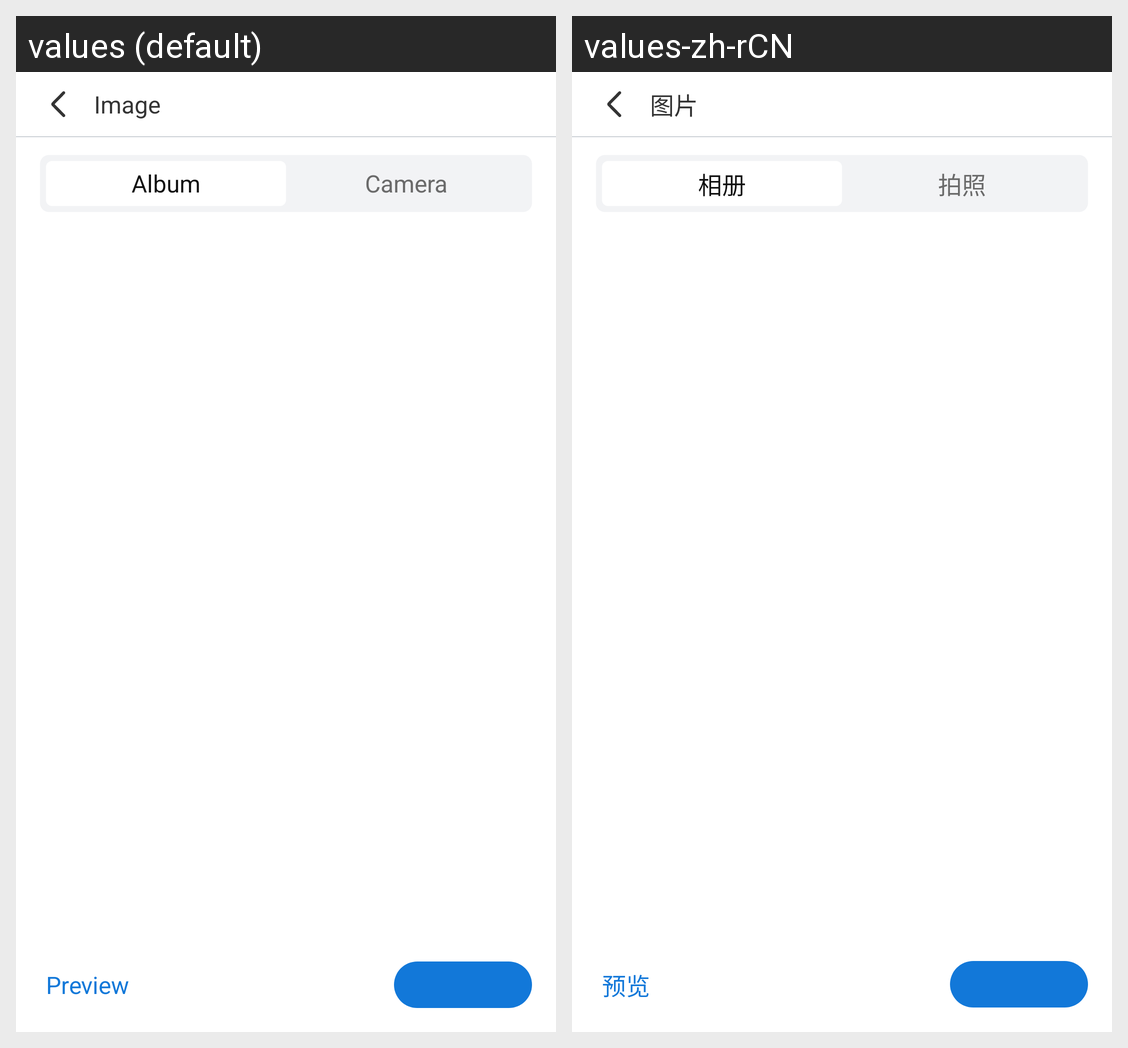

The Android screen above is rendered under two locales of the same app. Produce the string resources it draws, with the default and per-locale values.
Android screen res/layout/lolib_dialog_insert_image.xml rendered under 2 locales, left to right: values (default), values-zh-rCN. Device: Nexus 5 (rendered at 1080×1920; each locale shown at half size, 540×960, under a caption strip naming it); theme Theme.MaterialComponents.DayNight.NoActionBar.
Strings drawn on this screen, with the default value and each locale's value (text and hints the layout hard-codes, and strings that could not be matched under every locale, appear in the picture but are not listed):

insert_image_title
  values: Image
  values-zh-rCN: 图片

insert_image_album
  values: Album
  values-zh-rCN: 相册

insert_image_camera
  values: Camera
  values-zh-rCN: 拍照

insert_image_preview
  values: Preview
  values-zh-rCN: 预览
